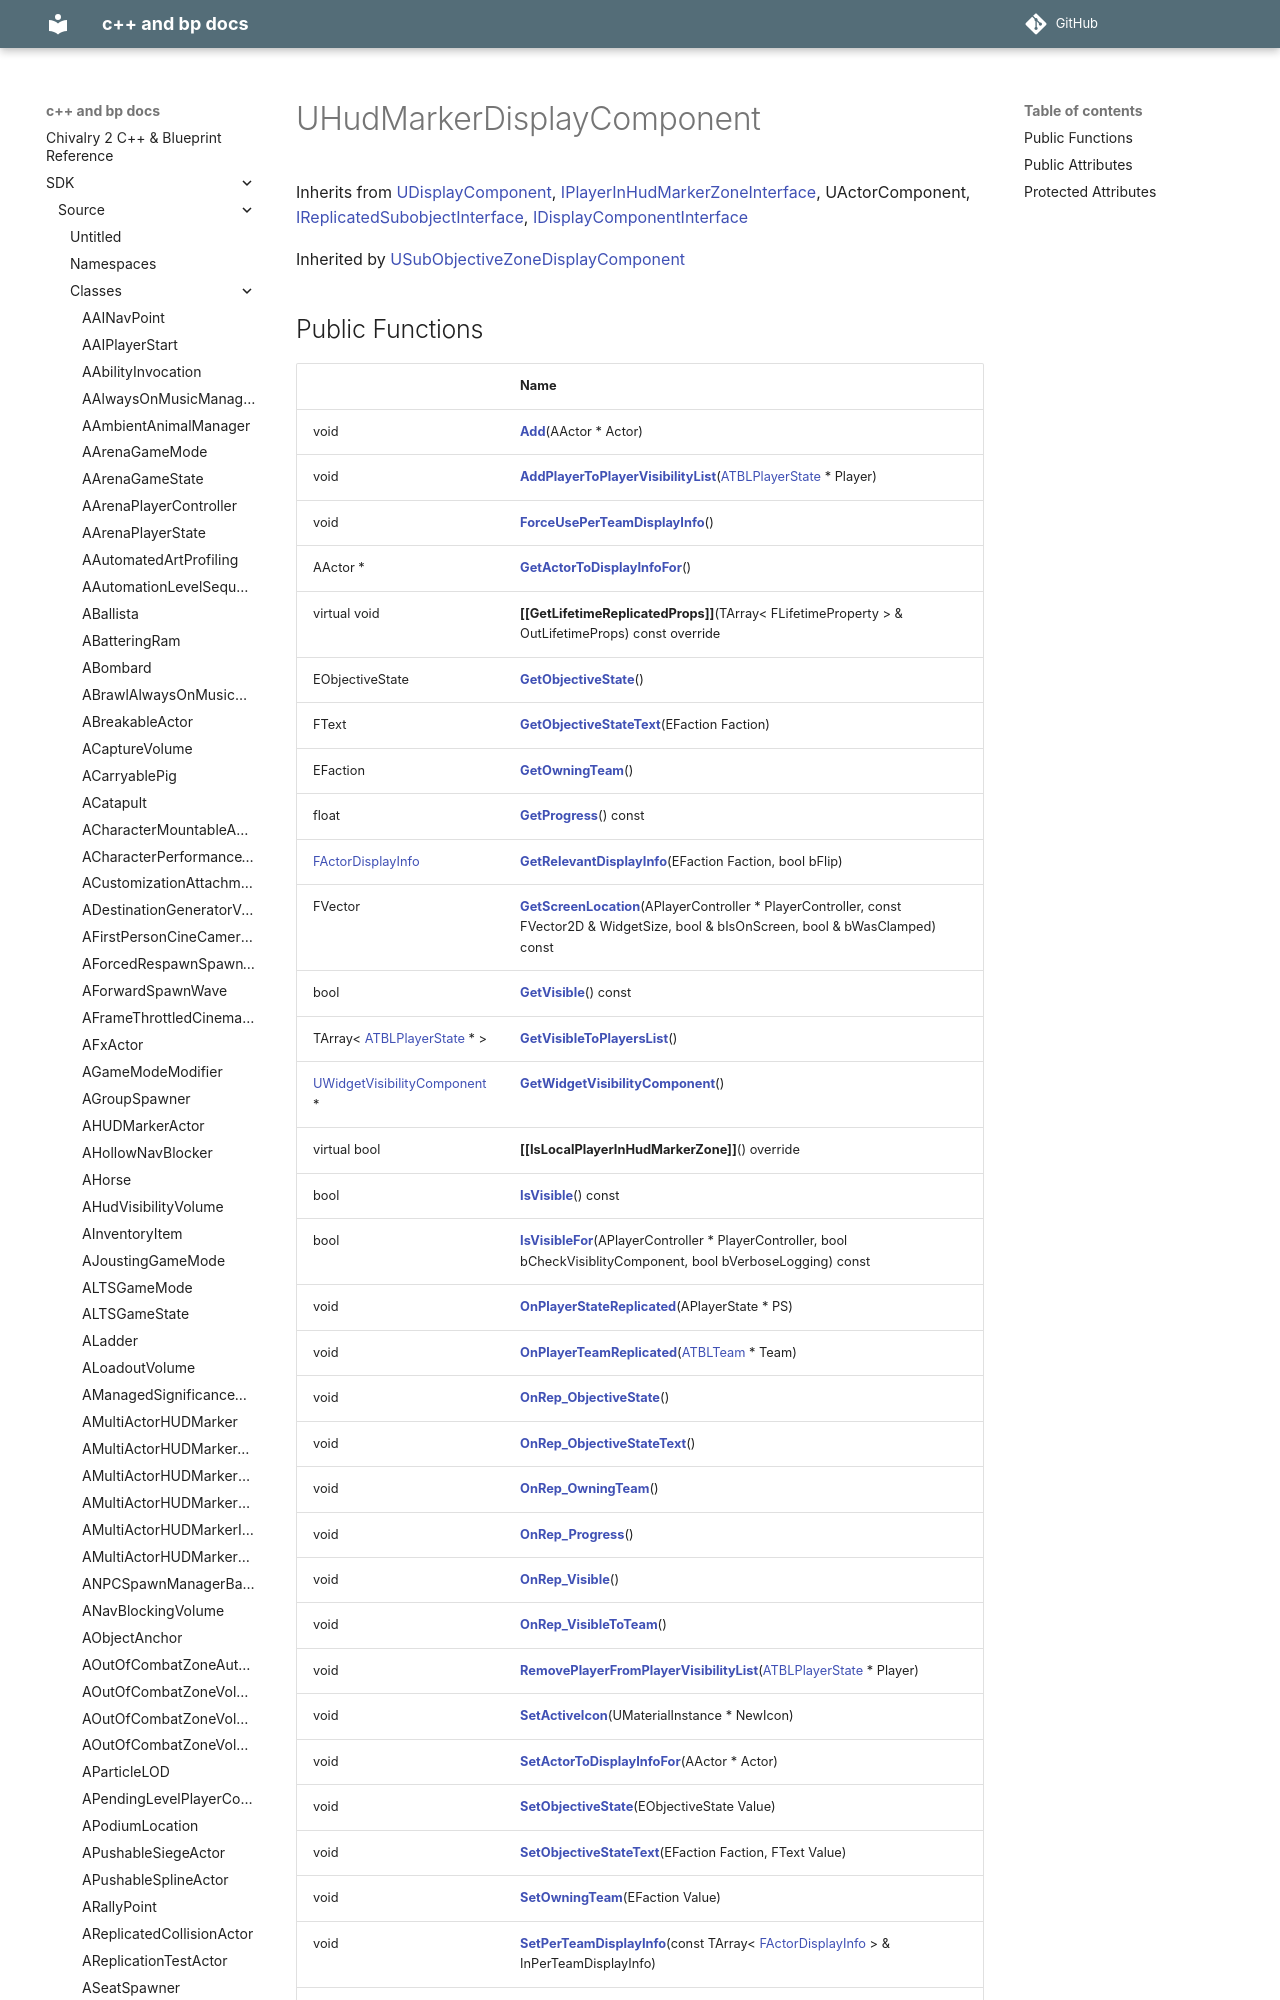

repository: Knutschbert/chiv2-tblcpp-mkdocs-clean · page: SDK/Source/Classes/classUHudMarkerDisplayComponent/index.html · generator: mkdocs

---
title: UHudMarkerDisplayComponent
type: class
aliases: UHudMarkerDisplayComponent
share: false

---

# UHudMarkerDisplayComponent





Inherits from [UDisplayComponent](/docs/SDK/Source/Classes/classUDisplayComponent.md), [IPlayerInHudMarkerZoneInterface](/docs/SDK/Source/Classes/classIPlayerInHudMarkerZoneInterface.md), UActorComponent, [IReplicatedSubobjectInterface](/docs/SDK/Sourc
